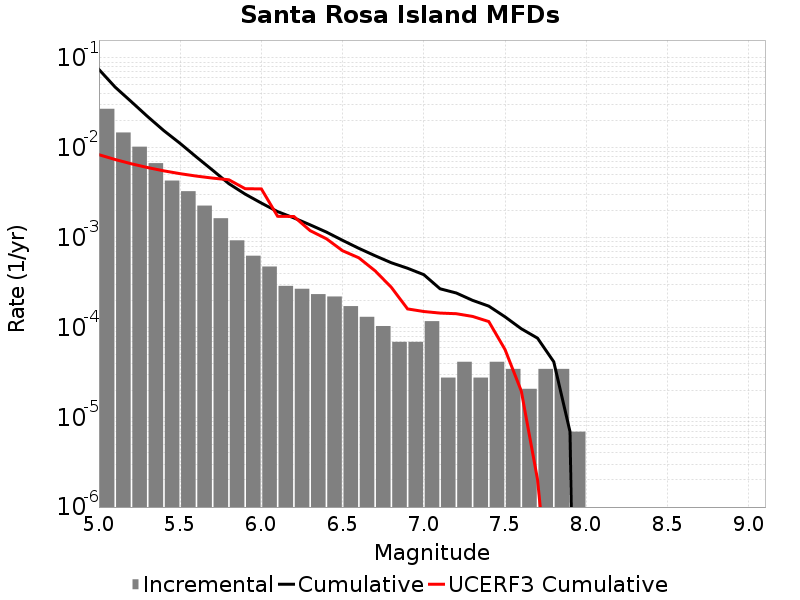

Data behind this chart, as committed beside it:
Magnitude, Incremental Rate, Cumulative Rate, UCERF3 Cumulative Rate
5.05, 0.0272, 0.07458, 0.008382
5.15, 0.01482, 0.04738, 0.007411
5.25, 0.01029, 0.03256, 0.006639
5.35, 0.00675, 0.02226, 0.006026
5.45, 0.004318, 0.01551, 0.005539
5.55, 0.003289, 0.01119, 0.005153
5.65, 0.002273, 0.007904, 0.004845
5.75, 0.001644, 0.005631, 0.004601
5.85, 9.327555E-4, 0.003987, 0.004408
5.95, 6.287463E-4, 0.003054, 0.003509
6.05, 4.767417E-4, 0.002425, 0.003486
6.15, 2.901906E-4, 0.001948, 0.001728
6.25, 2.694627E-4, 0.001658, 0.001719
6.35, 2.349162E-4, 0.001389, 0.001197
6.45, 2.210976E-4, 0.001154, 9.726145E-4
6.55, 1.727325E-4, 9.327555E-4, 7.1462203E-4
6.65, 1.312767E-4, 7.60023E-4, 5.9603417E-4
6.75, 1.036395E-4, 6.287463E-4, 4.2714895E-4
6.85, 6.9092996E-5, 5.251068E-4, 2.797142E-4
6.95, 6.9092996E-5, 4.560138E-4, 1.6078158E-4
7.05, 1.174581E-4, 3.869208E-4, 1.5044706E-4
7.15, 2.76372E-5, 2.694627E-4, 1.4451744E-4
7.25, 4.1455798E-5, 2.418255E-4, 1.4222575E-4
7.35, 2.76372E-5, 2.003697E-4, 1.3268965E-4
7.45, 4.1455798E-5, 1.727325E-4, 1.1627429E-4
7.55, 3.4546498E-5, 1.312767E-4, 5.673343E-5
7.65, 2.0727899E-5, 9.67302E-5, 1.9603669E-5
7.75, 3.4546498E-5, 7.6002296E-5, 2.0227483E-6
7.85, 3.4546498E-5, 4.1455798E-5, 3.060226E-8
7.95, 6.9093E-6, 6.9093E-6, 0.0
8.05, 0.0, 0.0, 0.0
8.15, 0.0, 0.0, 0.0
8.25, 0.0, 0.0, 0.0
8.35, 0.0, 0.0, 0.0
8.45, 0.0, 0.0, 0.0
8.55, 0.0, 0.0, 0.0
8.65, 0.0, 0.0, 0.0
8.75, 0.0, 0.0, 0.0
8.85, 0.0, 0.0, 0.0
8.95, 0.0, 0.0, 0.0
9.05, 0.0, 0.0, 0.0
